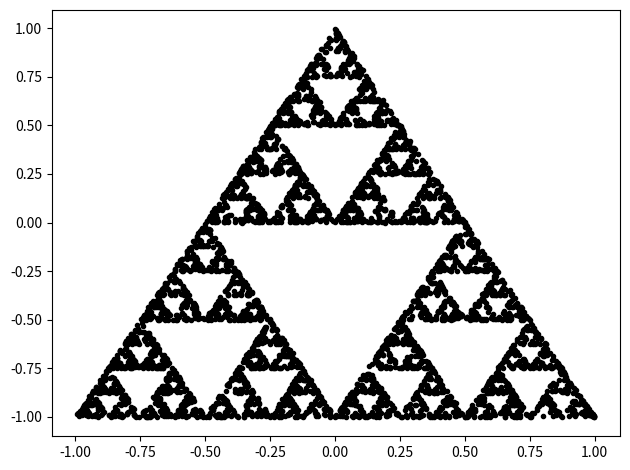

The matplotlib source for this figure:
import math
import random
from matplotlib import pyplot as plt


class vec2:

    def __init__(self, x: int | float, y: int | float) -> None:
        self.x = x
        self.y = y


def add(u: vec2, v: vec2) -> vec2:
    return vec2(u.x + v.x, u.y + v.y)


def scale(factor: int | float, u: vec2) -> vec2:
    return vec2(u.x * factor, u.y * factor)


numPoints = 5000

vertices = [vec2(-1.0, -1.0), vec2(0.0, 1.0), vec2(1.0, -1.0)]

u = scale(0.5, add(vertices[0], vertices[1]))
v = scale(0.5, add(vertices[0], vertices[2]))
p = scale(0.5, add(u, v))

points = [p]

for i in range(1, numPoints):
    j = math.floor(random.random() * 3)
    p = scale(0.5, add(points[i - 1], vertices[j]))
    points.append(p)

x = [u.x for u in points]
y = [u.y for u in points]

plt.title = f'SIERPINSKI GASKET as generated with {numPoints} random points'
plt.scatter(x, y, marker='.', color='black')
plt.tight_layout()
plt.show()
